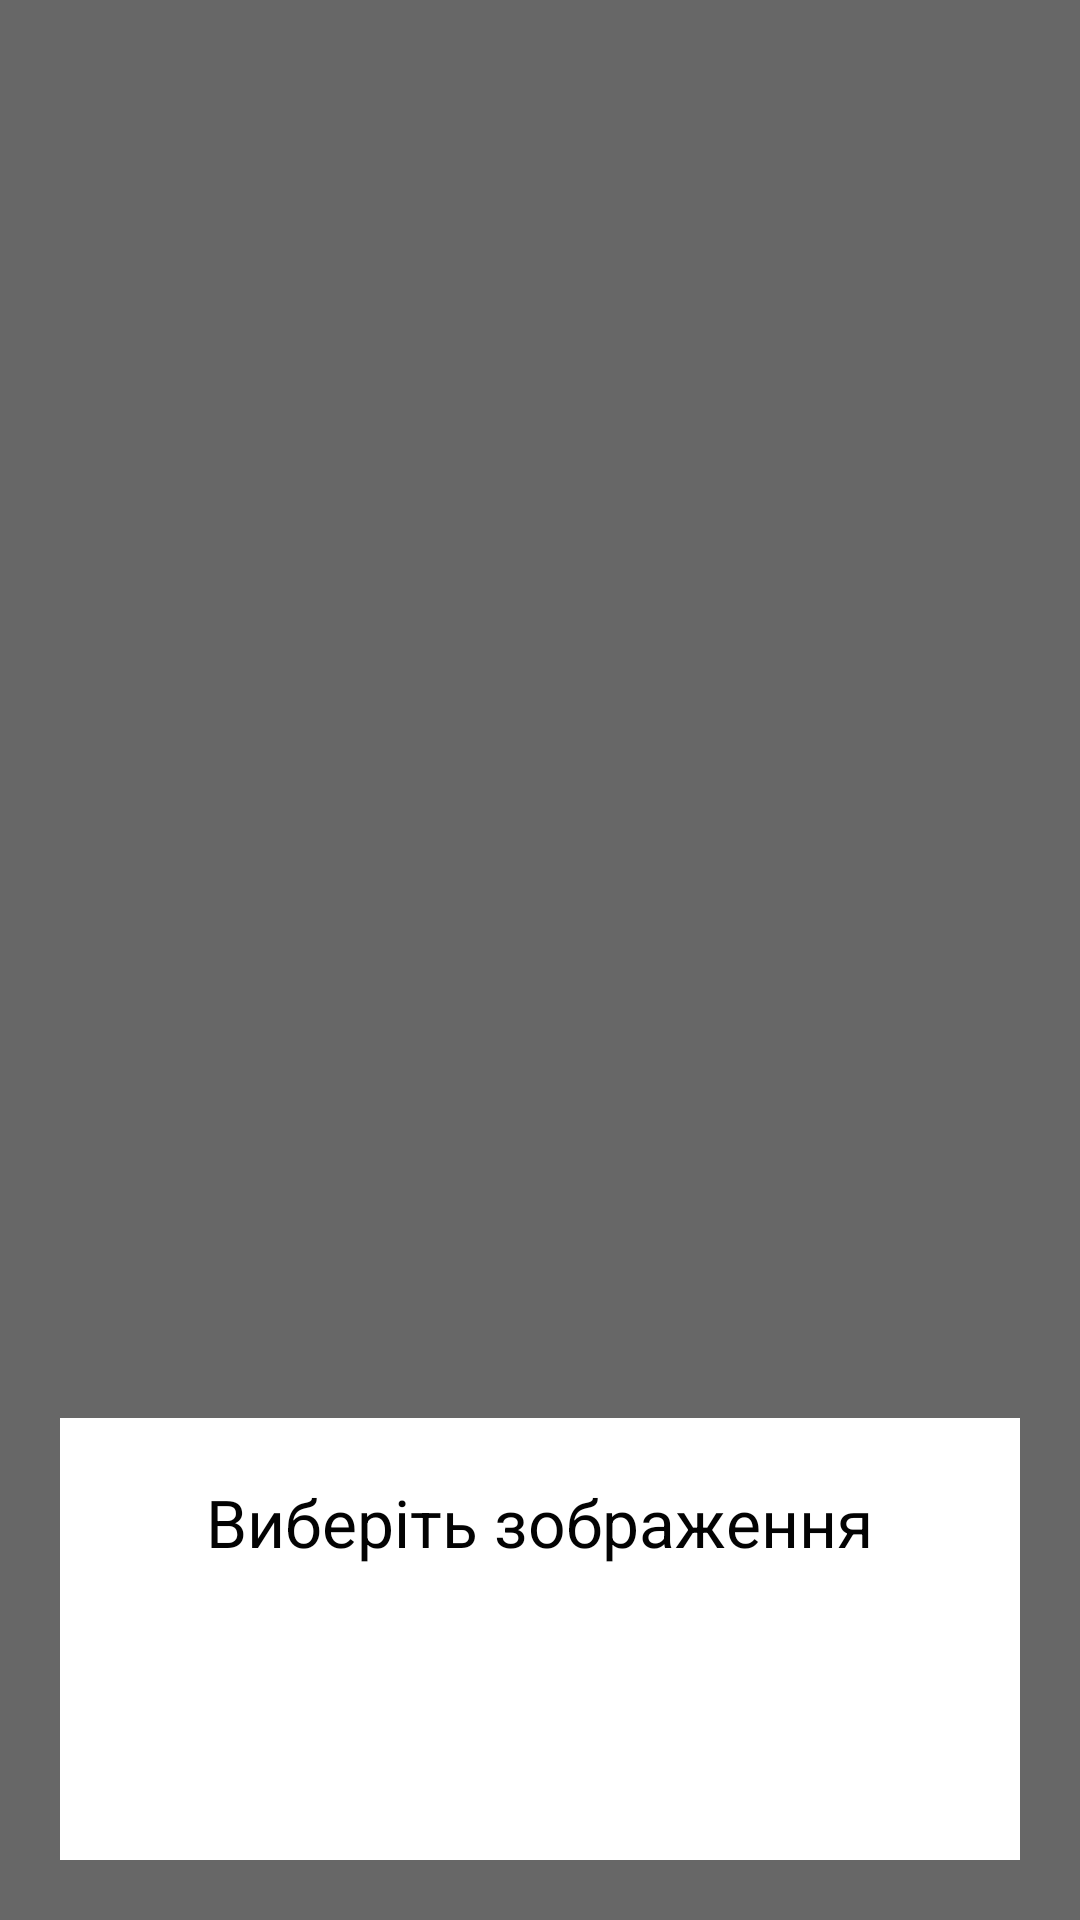

Android layout source for this screen:
<!-- AndroidManifest.xml: application theme AppTheme -->
<!-- res/layout/fragment_image.xml -->
<?xml version="1.0" encoding="utf-8"?>
<RelativeLayout xmlns:android="http://schemas.android.com/apk/res/android"
    android:layout_width="match_parent"
    android:layout_height="match_parent"
    android:background="@drawable/background_transparent"
    android:paddingBottom="20dp">

    <LinearLayout
        android:layout_width="match_parent"
        android:layout_height="wrap_content"
        android:layout_alignParentBottom="true"
        android:layout_centerHorizontal="true"
        android:layout_marginStart="20dp"
        android:layout_marginEnd="20dp"
        android:background="@android:color/white"
        android:orientation="vertical"
        android:padding="20dp">

        <TextView
            android:layout_width="wrap_content"
            android:layout_height="wrap_content"
            android:layout_gravity="center_horizontal"
            android:layout_marginBottom="15dp"
            android:text="Виберіть зображення"
            android:textColor="@color/colorPrimaryText"
            android:textSize="22sp" />

        <android.support.v7.widget.RecyclerView
            android:id="@+id/recycler_view"
            android:layout_width="match_parent"
            android:layout_height="wrap_content"
            android:layout_marginBottom="15dp"/>

        <LinearLayout
            android:layout_width="match_parent"
            android:layout_height="wrap_content"
            android:orientation="horizontal">

            <Button
                android:id="@+id/cancel_btn"
                android:layout_width="match_parent"
                android:layout_height="wrap_content"
                android:layout_marginEnd="20dp"
                android:layout_weight="1"
                android:background="@drawable/background_button"
                android:text="Скасувати"
                android:textColor="@android:color/white" />

            <Button
                android:id="@+id/select_btn"
                android:layout_width="match_parent"
                android:layout_height="wrap_content"
                android:layout_weight="1"
                android:background="@drawable/background_button"
                android:text="Вибрати"
                android:textColor="@android:color/white" />
        </LinearLayout>
    </LinearLayout>

</RelativeLayout>
<!-- resources referenced by this layout -->
<resources>
  <color name="colorPrimaryText">#030303</color>
  <!-- drawable background_transparent (drawable) -->
  <layer-list xmlns:android="http://schemas.android.com/apk/res/android">
      <item>
          <shape android:shape="rectangle">
              <solid android:color="#96000000"/>
          </shape>
      </item>
  </layer-list>
  <style name="AppTheme" parent="Theme.AppCompat.Light.NoActionBar">
          
          <item name="colorPrimary">@color/colorPrimary</item>
          <item name="colorPrimaryDark">@color/colorPrimaryDark</item>
          <item name="colorAccent">@color/colorAccent</item>
      </style>
  <color name="colorPrimary">#344955</color>
  <color name="colorPrimaryDark">#232F34</color>
  <color name="colorAccent">#F9AA33</color>
</resources>
